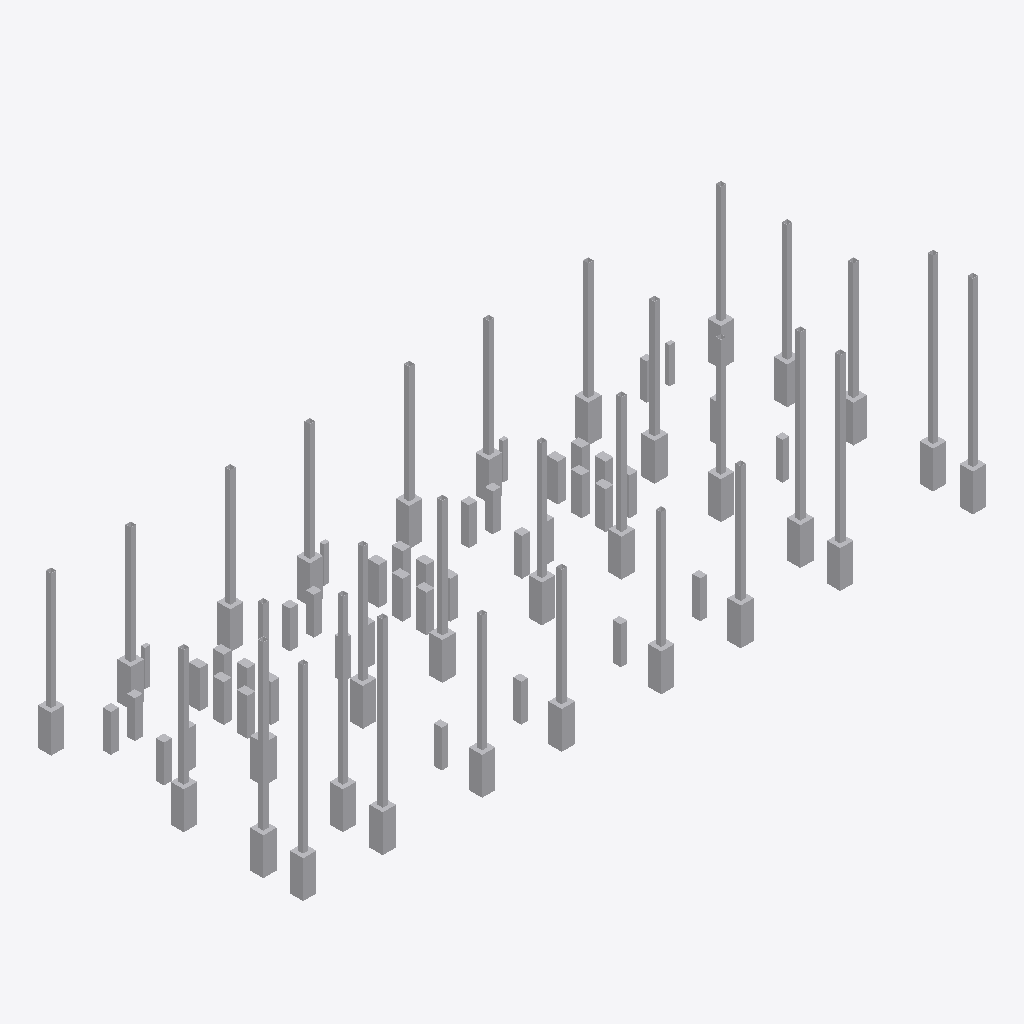
Isometric view of an IFC building model (IFC-SPF (STEP), schema IFC2X3, length unit millimetre), seen from the south-west, elements coloured by IFC class (only those large enough to see are counted): 101 other elements (light grey).
Extent 51.5 m × 20.0 m × 15.1 m (x, y, z). Storeys (1): 楼层1 at 3.80 m. Elements (106): 106 IfcBuildingElementProxy.

HEADER;
FILE_DESCRIPTION(('ViewDefinition [CoordinationView_V2.0, QuantityTakeOffAddOnView, Spac?eBoundary1stLevelAddOnView]','Comment [Comments]','Comment [System: Bentley OpenBuildings Designer 10.05.00.49]'),'2;1');
FILE_NAME('-1层钢混柱 钢柱(不带钢筋)','2020-10-12T09:26:23+08:00',('名字 姓氏'),('组织名称'),'ST-DEVELOPER v16.13','OpenBuildings Designer 10.05.00.49','Administrator');
FILE_SCHEMA(('IFC2X3'));
ENDSEC;
DATA;
#5972=IFCPROJECT('2NFNDGuHqJ0OdBZqqtFFGD',#16,'BuildingTemplate_CN','',$,'',$,(#29),#5971);
#5757=IFCSITE('3BFw7cE4AWg_FtbG$lXsfX',#16,'场地','',$,#4185,$,'',.ELEMENT.,$,$,0.0,$,$);
#138=IFCBUILDING('0Hyra7SUorxuOMCxt6h6c5',#16,'昭阳配电楼','',$,#4186,$,'',.ELEMENT.,-380000.0,0.0,#17);
#137=IFCBUILDINGSTOREY('36GneWPnXQfbpKj42tk2Cx',#16,'楼层1','',$,#4187,$,'',.ELEMENT.,3800.0);
#4079=IFCBUILDINGELEMENTPROXY('39YGPEfpIiv9H_hbY_j97i',#16,'','0?, -1层钢混柱 钢柱(不带钢筋).dgn?, Model:11182',$,#4188,#139,'11182*-1层钢混柱 钢柱?(不带钢筋)!Model',$);
#4082=IFCBUILDINGELEMENTPROXY('0zSOyqFBavcbu_wWwpKtdT',#16,'','0?, -1层钢混柱 钢柱(不带钢筋).dgn?, Model:11185',$,#4188,#142,'11185*-1层钢混柱 钢柱?(不带钢筋)!Model',$);
#4106=IFCBUILDINGELEMENTPROXY('0_Nbyxb0AJMFLbGIrRcV4Y',#16,'','0?, -1层钢混柱 钢柱(不带钢筋).dgn?, Model:11210',$,#4188,#166,'11210*-1层钢混柱 钢柱?(不带钢筋)!Model',$);
#4098=IFCBUILDINGELEMENTPROXY('3MaVxPuHwV7gaKbFbtMohD',#16,'','0?, -1层钢混柱 钢柱(不带钢筋).dgn?, Model:11202',$,#4188,#158,'11202*-1层钢混柱 钢柱?(不带钢筋)!Model',$);
#4101=IFCBUILDINGELEMENTPROXY('1oZcYNBRQTX8YfDjcvgF4d',#16,'','0?, -1层钢混柱 钢柱(不带钢筋).dgn?, Model:11205',$,#4188,#161,'11205*-1层钢混柱 钢柱?(不带钢筋)!Model',$);
#4107=IFCBUILDINGELEMENTPROXY('098eBLkZXYUqjd6KLep1th',#16,'','0?, -1层钢混柱 钢柱(不带钢筋).dgn?, Model:11211',$,#4188,#167,'11211*-1层钢混柱 钢柱?(不带钢筋)!Model',$);
#4083=IFCBUILDINGELEMENTPROXY('2lBgFQIzuf0HxJAYEtG2kL',#16,'','0?, -1层钢混柱 钢柱(不带钢筋).dgn?, Model:11186',$,#4188,#143,'11186*-1层钢混柱 钢柱?(不带钢筋)!Model',$);
#4108=IFCBUILDINGELEMENTPROXY('1SG1K2aPagX2zDLOc7xJ4B',#16,'','0?, -1层钢混柱 钢柱(不带钢筋).dgn?, Model:11284',$,#4188,#168,'11284*-1层钢混柱 钢柱?(不带钢筋)!Model',$);
#4104=IFCBUILDINGELEMENTPROXY('1ROubua4Adiuw6CIKBMPIY',#16,'','0?, -1层钢混柱 钢柱(不带钢筋).dgn?, Model:11208',$,#4188,#164,'11208*-1层钢混柱 钢柱?(不带钢筋)!Model',$);
#4080=IFCBUILDINGELEMENTPROXY('2SOK$AlRj7cbBBOEHKmavU',#16,'','0?, -1层钢混柱 钢柱(不带钢筋).dgn?, Model:11183',$,#4188,#140,'11183*-1层钢混柱 钢柱?(不带钢筋)!Model',$);
#4085=IFCBUILDINGELEMENTPROXY('2RjAMYLDe9PRXZCLgzRJX$',#16,'','0?, -1层钢混柱 钢柱(不带钢筋).dgn?, Model:11188',$,#4188,#145,'11188*-1层钢混柱 钢柱?(不带钢筋)!Model',$);
#4088=IFCBUILDINGELEMENTPROXY('0uTHgT6JR2hIHSMd6ts5y9',#16,'','0?, -1层钢混柱 钢柱(不带钢筋).dgn?, Model:11192',$,#4188,#148,'11192*-1层钢混柱 钢柱?(不带钢筋)!Model',$);
#4091=IFCBUILDINGELEMENTPROXY('2PdIpcPvzCM8r6cOKv87SU',#16,'','0?, -1层钢混柱 钢柱(不带钢筋).dgn?, Model:11195',$,#4188,#151,'11195*-1层钢混柱 钢柱?(不带钢筋)!Model',$);
#4090=IFCBUILDINGELEMENTPROXY('0p3Tj4TxVOTlG6HzMNV1b9',#16,'','0?, -1层钢混柱 钢柱(不带钢筋).dgn?, Model:11194',$,#4188,#150,'11194*-1层钢混柱 钢柱?(不带钢筋)!Model',$);
#4095=IFCBUILDINGELEMENTPROXY('1uFVBWhtN6_RJl8F9_VJZ4',#16,'','0?, -1层钢混柱 钢柱(不带钢筋).dgn?, Model:11199',$,#4188,#155,'11199*-1层钢混柱 钢柱?(不带钢筋)!Model',$);
#4096=IFCBUILDINGELEMENTPROXY('1xIN55IxJoJzBrv6eLKw1P',#16,'','0?, -1层钢混柱 钢柱(不带钢筋).dgn?, Model:11200',$,#4188,#156,'11200*-1层钢混柱 钢柱?(不带钢筋)!Model',$);
#4097=IFCBUILDINGELEMENTPROXY('3N8ULqR$VHrQeB7tIPvw4Z',#16,'','0?, -1层钢混柱 钢柱(不带钢筋).dgn?, Model:11201',$,#4188,#157,'11201*-1层钢混柱 钢柱?(不带钢筋)!Model',$);
#4100=IFCBUILDINGELEMENTPROXY('2wO9FahkNkLWzaOJLzZ2pZ',#16,'','0?, -1层钢混柱 钢柱(不带钢筋).dgn?, Model:11204',$,#4188,#160,'11204*-1层钢混柱 钢柱?(不带钢筋)!Model',$);
#4102=IFCBUILDINGELEMENTPROXY('1l5HkJtWhn9yTtGHYxAzLr',#16,'','0?, -1层钢混柱 钢柱(不带钢筋).dgn?, Model:11206',$,#4188,#162,'11206*-1层钢混柱 钢柱?(不带钢筋)!Model',$);
#4089=IFCBUILDINGELEMENTPROXY('1fMLNoQ52MLP1nFcfOXEAu',#16,'','0?, -1层钢混柱 钢柱(不带钢筋).dgn?, Model:11193',$,#4188,#149,'11193*-1层钢混柱 钢柱?(不带钢筋)!Model',$);
#4094=IFCBUILDINGELEMENTPROXY('03Eu0PM34SSE3YxQjTtfSP',#16,'','0?, -1层钢混柱 钢柱(不带钢筋).dgn?, Model:11198',$,#4188,#154,'11198*-1层钢混柱 钢柱?(不带钢筋)!Model',$);
#4081=IFCBUILDINGELEMENTPROXY('0KP0fVrJePStSlsvTqKib5',#16,'','0?, -1层钢混柱 钢柱(不带钢筋).dgn?, Model:11184',$,#4188,#141,'11184*-1层钢混柱 钢柱?(不带钢筋)!Model',$);
#4086=IFCBUILDINGELEMENTPROXY('1mXz3jDvvI3D1iNxi95vqN',#16,'','0?, -1层钢混柱 钢柱(不带钢筋).dgn?, Model:11189',$,#4188,#146,'11189*-1层钢混柱 钢柱?(不带钢筋)!Model',$);
#4087=IFCBUILDINGELEMENTPROXY('3YwMErKTpAVg1Ngmu9TvO0',#16,'','0?, -1层钢混柱 钢柱(不带钢筋).dgn?, Model:11191',$,#4188,#147,'11191*-1层钢混柱 钢柱?(不带钢筋)!Model',$);
#4092=IFCBUILDINGELEMENTPROXY('0MldYy5MGjWD86nMoDCTSP',#16,'','0?, -1层钢混柱 钢柱(不带钢筋).dgn?, Model:11196',$,#4188,#152,'11196*-1层钢混柱 钢柱?(不带钢筋)!Model',$);
#4093=IFCBUILDINGELEMENTPROXY('0mGtbEpbw4JGmwWXvt6xKT',#16,'','0?, -1层钢混柱 钢柱(不带钢筋).dgn?, Model:11197',$,#4188,#153,'11197*-1层钢混柱 钢柱?(不带钢筋)!Model',$);
#4099=IFCBUILDINGELEMENTPROXY('1x2cEKTG0sQQ0aAKSLp7GI',#16,'','0?, -1层钢混柱 钢柱(不带钢筋).dgn?, Model:11203',$,#4188,#159,'11203*-1层钢混柱 钢柱?(不带钢筋)!Model',$);
#4103=IFCBUILDINGELEMENTPROXY('0db6Oh8m1tB_RPzyom_xIG',#16,'','0?, -1层钢混柱 钢柱(不带钢筋).dgn?, Model:11207',$,#4188,#163,'11207*-1层钢混柱 钢柱?(不带钢筋)!Model',$);
#4105=IFCBUILDINGELEMENTPROXY('01M2H2mNeDGrjWdje9UbK3',#16,'','0?, -1层钢混柱 钢柱(不带钢筋).dgn?, Model:11209',$,#4188,#165,'11209*-1层钢混柱 钢柱?(不带钢筋)!Model',$);
#4115=IFCBUILDINGELEMENTPROXY('1FFQmKxAzD9nBsiI$WPtpC',#16,'','0?, -1层钢混柱 钢柱(不带钢筋).dgn?, Model:11289',$,#4188,#175,'11289*-1层钢混柱 钢柱?(不带钢筋)!Model',$);
#4129=IFCBUILDINGELEMENTPROXY('1pBsSHY_KLZm1iSOgnbTVd',#16,'','0?, -1层钢混柱 钢柱(不带钢筋).dgn?, Model:11307',$,#4188,#189,'11307*-1层钢混柱 钢柱?(不带钢筋)!Model',$);
#4118=IFCBUILDINGELEMENTPROXY('0w4MUSr0uTbjHiT00nbDt_',#16,'','0?, -1层钢混柱 钢柱(不带钢筋).dgn?, Model:11308',$,#4188,#178,'11308*-1层钢混柱 钢柱?(不带钢筋)!Model',$);
#4124=IFCBUILDINGELEMENTPROXY('3sO3ElkJBe9yOEgXwW09yp',#16,'','0?, -1层钢混柱 钢柱(不带钢筋).dgn?, Model:11319',$,#4188,#184,'11319*-1层钢混柱 钢柱?(不带钢筋)!Model',$);
#4131=IFCBUILDINGELEMENTPROXY('1VFjCrnwiav3SVLjTvQjbP',#16,'','0?, -1层钢混柱 钢柱(不带钢筋).dgn?, Model:11313',$,#4188,#191,'11313*-1层钢混柱 钢柱?(不带钢筋)!Model',$);
#4116=IFCBUILDINGELEMENTPROXY('01LlY1PpAM$KOAyYwYzVbY',#16,'','0?, -1层钢混柱 钢柱(不带钢筋).dgn?, Model:11300',$,#4188,#176,'11300*-1层钢混柱 钢柱?(不带钢筋)!Model',$);
#4135=IFCBUILDINGELEMENTPROXY('38AGboTb9cUHUm2ri32aaF',#16,'','0?, -1层钢混柱 钢柱(不带钢筋).dgn?, Model:11318',$,#4188,#195,'11318*-1层钢混柱 钢柱?(不带钢筋)!Model',$);
#4120=IFCBUILDINGELEMENTPROXY('2hm2EMxZt7IrJvV3BHiMOR',#16,'','0?, -1层钢混柱 钢柱(不带钢筋).dgn?, Model:11314',$,#4188,#180,'11314*-1层钢混柱 钢柱?(不带钢筋)!Model',$);
#4137=IFCBUILDINGELEMENTPROXY('0zzKgFEVxN3r63xRrDM7F1',#16,'','0?, -1层钢混柱 钢柱(不带钢筋).dgn?, Model:11315',$,#4188,#197,'11315*-1层钢混柱 钢柱?(不带钢筋)!Model',$);
#4123=IFCBUILDINGELEMENTPROXY('1_26T4qvOVZQDsU5z3F9b5',#16,'','0?, -1层钢混柱 钢柱(不带钢筋).dgn?, Model:11299',$,#4188,#183,'11299*-1层钢混柱 钢柱?(不带钢筋)!Model',$);
#4128=IFCBUILDINGELEMENTPROXY('2lbDaaquUkh83jMzpjDr68',#16,'','0?, -1层钢混柱 钢柱(不带钢筋).dgn?, Model:11305',$,#4188,#188,'11305*-1层钢混柱 钢柱?(不带钢筋)!Model',$);
#4132=IFCBUILDINGELEMENTPROXY('0yZag95MMbwdts1xbT5mL7',#16,'','0?, -1层钢混柱 钢柱(不带钢筋).dgn?, Model:11316',$,#4188,#192,'11316*-1层钢混柱 钢柱?(不带钢筋)!Model',$);
#4114=IFCBUILDINGELEMENTPROXY('0YKPqR8$CRB7Lo_DatFc31',#16,'','0?, -1层钢混柱 钢柱(不带钢筋).dgn?, Model:11287',$,#4188,#174,'11287*-1层钢混柱 钢柱?(不带钢筋)!Model',$);
#4119=IFCBUILDINGELEMENTPROXY('23BCk1oiyF7ZhuKzVpiIaH',#16,'','0?, -1层钢混柱 钢柱(不带钢筋).dgn?, Model:11311',$,#4188,#179,'11311*-1层钢混柱 钢柱?(不带钢筋)!Model',$);
#4117=IFCBUILDINGELEMENTPROXY('21LOw4$qZ4cljMVHgXxFwA',#16,'','0?, -1层钢混柱 钢柱(不带钢筋).dgn?, Model:11304',$,#4188,#177,'11304*-1层钢混柱 钢柱?(不带钢筋)!Model',$);
#4143=IFCBUILDINGELEMENTPROXY('1BicrYz2vAyOV7aBYJMpeG',#16,'','0?, -1层钢混柱 钢柱(不带钢筋).dgn?, Model:11295',$,#4188,#203,'11295*-1层钢混柱 钢柱?(不带钢筋)!Model',$);
#4122=IFCBUILDINGELEMENTPROXY('0tP_tKZWUOGvf7KgKh1QLZ',#16,'','0?, -1层钢混柱 钢柱(不带钢筋).dgn?, Model:11324',$,#4188,#182,'11324*-1层钢混柱 钢柱?(不带钢筋)!Model',$);
#4125=IFCBUILDINGELEMENTPROXY('04xC2UyHkkMbmtJP9n5AU4',#16,'','0?, -1层钢混柱 钢柱(不带钢筋).dgn?, Model:11323',$,#4188,#185,'11323*-1层钢混柱 钢柱?(不带钢筋)!Model',$);
#4130=IFCBUILDINGELEMENTPROXY('25q_pSgDdbganL0WriKwhX',#16,'','0?, -1层钢混柱 钢柱(不带钢筋).dgn?, Model:11310',$,#4188,#190,'11310*-1层钢混柱 钢柱?(不带钢筋)!Model',$);
#4121=IFCBUILDINGELEMENTPROXY('1VHALPeKtokTa_0gH4eX_u',#16,'','0?, -1层钢混柱 钢柱(不带钢筋).dgn?, Model:11317',$,#4188,#181,'11317*-1层钢混柱 钢柱?(不带钢筋)!Model',$);
#4126=IFCBUILDINGELEMENTPROXY('3ZjcG7Pxogs4NJXrB7KKwo',#16,'','0?, -1层钢混柱 钢柱(不带钢筋).dgn?, Model:11290',$,#4188,#186,'11290*-1层钢混柱 钢柱?(不带钢筋)!Model',$);
#4139=IFCBUILDINGELEMENTPROXY('1LzmdtbzTSS6ELN_U7er3i',#16,'','0?, -1层钢混柱 钢柱(不带钢筋).dgn?, Model:11309',$,#4188,#199,'11309*-1层钢混柱 钢柱?(不带钢筋)!Model',$);
#4141=IFCBUILDINGELEMENTPROXY('3zKf15f6tcodInz3Rr8xsQ',#16,'','0?, -1层钢混柱 钢柱(不带钢筋).dgn?, Model:11301',$,#4188,#201,'11301*-1层钢混柱 钢柱?(不带钢筋)!Model',$);
#4142=IFCBUILDINGELEMENTPROXY('37ONRYn5dSt25VOIT_xDXo',#16,'','0?, -1层钢混柱 钢柱(不带钢筋).dgn?, Model:11297',$,#4188,#202,'11297*-1层钢混柱 钢柱?(不带钢筋)!Model',$);
#4134=IFCBUILDINGELEMENTPROXY('2nOZwV$JW$U9BLqhKoLKkZ',#16,'','0?, -1层钢混柱 钢柱(不带钢筋).dgn?, Model:11321',$,#4188,#194,'11321*-1层钢混柱 钢柱?(不带钢筋)!Model',$);
#4133=IFCBUILDINGELEMENTPROXY('3uMr6$kOy0tw3Y9FnFQdjF',#16,'','0?, -1层钢混柱 钢柱(不带钢筋).dgn?, Model:11322',$,#4188,#193,'11322*-1层钢混柱 钢柱?(不带钢筋)!Model',$);
#4138=IFCBUILDINGELEMENTPROXY('0Hvc5hNj8Uo8D96duedjT8',#16,'','0?, -1层钢混柱 钢柱(不带钢筋).dgn?, Model:11312',$,#4188,#198,'11312*-1层钢混柱 钢柱?(不带钢筋)!Model',$);
#4140=IFCBUILDINGELEMENTPROXY('35TL0OlUfGAfHFK07JZVkE',#16,'','0?, -1层钢混柱 钢柱(不带钢筋).dgn?, Model:11306',$,#4188,#200,'11306*-1层钢混柱 钢柱?(不带钢筋)!Model',$);
#4136=IFCBUILDINGELEMENTPROXY('0fhNV0UnmRQOtlkePy6vD$',#16,'','0?, -1层钢混柱 钢柱(不带钢筋).dgn?, Model:11320',$,#4188,#196,'11320*-1层钢混柱 钢柱?(不带钢筋)!Model',$);
#4170=IFCBUILDINGELEMENTPROXY('1PHYoajtDxV18Unf28nmgz',#16,'','0?, -1层钢混柱 钢柱(不带钢筋).dgn?, Model:11635',$,#4188,#230,'11635*-1层钢混柱 钢柱?(不带钢筋)!Model',$);
#4179=IFCBUILDINGELEMENTPROXY('2C$PcZODywQw3boJDC0Rok',#16,'','0?, -1层钢混柱 钢柱(不带钢筋).dgn?, Model:11640',$,#4188,#239,'11640*-1层钢混柱 钢柱?(不带钢筋)!Model',$);
#4178=IFCBUILDINGELEMENTPROXY('2J65Bw$fjxfuyMQAEhuAua',#16,'','0?, -1层钢混柱 钢柱(不带钢筋).dgn?, Model:11641',$,#4188,#238,'11641*-1层钢混柱 钢柱?(不带钢筋)!Model',$);
#4163=IFCBUILDINGELEMENTPROXY('2BkaAM9iIyaKG2z7j7pdn9',#16,'','0?, -1层钢混柱 钢柱(不带钢筋).dgn?, Model:11627',$,#4188,#223,'11627*-1层钢混柱 钢柱?(不带钢筋)!Model',$);
#4165=IFCBUILDINGELEMENTPROXY('04jVc59wTjgHlQzuRez1N7',#16,'','0?, -1层钢混柱 钢柱(不带钢筋).dgn?, Model:11629',$,#4188,#225,'11629*-1层钢混柱 钢柱?(不带钢筋)!Model',$);
#4169=IFCBUILDINGELEMENTPROXY('2BbFYgGjUgolu6cFrZFTT7',#16,'','0?, -1层钢混柱 钢柱(不带钢筋).dgn?, Model:11634',$,#4188,#229,'11634*-1层钢混柱 钢柱?(不带钢筋)!Model',$);
#4167=IFCBUILDINGELEMENTPROXY('1Z2_tOsMXf4GC59Btz6Pim',#16,'','0?, -1层钢混柱 钢柱(不带钢筋).dgn?, Model:11631',$,#4188,#227,'11631*-1层钢混柱 钢柱?(不带钢筋)!Model',$);
#4175=IFCBUILDINGELEMENTPROXY('2mc1aLQI7hi6se89cQZFU9',#16,'','0?, -1层钢混柱 钢柱(不带钢筋).dgn?, Model:11643',$,#4188,#235,'11643*-1层钢混柱 钢柱?(不带钢筋)!Model',$);
#4171=IFCBUILDINGELEMENTPROXY('2fCCF2P$3Q7MiAlY$OmvVP',#16,'','0?, -1层钢混柱 钢柱(不带钢筋).dgn?, Model:11637',$,#4188,#231,'11637*-1层钢混柱 钢柱?(不带钢筋)!Model',$);
#4154=IFCBUILDINGELEMENTPROXY('1xxyNssOu7yCfh1rHD$N1z',#16,'','0?, -1层钢混柱 钢柱(不带钢筋).dgn?, Model:11601',$,#4188,#214,'11601*-1层钢混柱 钢柱?(不带钢筋)!Model',$);
#4161=IFCBUILDINGELEMENTPROXY('17xirBr$4aOoJNVF5Pp2jL',#16,'','0?, -1层钢混柱 钢柱(不带钢筋).dgn?, Model:11620',$,#4188,#221,'11620*-1层钢混柱 钢柱?(不带钢筋)!Model',$);
#4159=IFCBUILDINGELEMENTPROXY('2tFG8ReBkJ1OIxagFLRkKO',#16,'','0?, -1层钢混柱 钢柱(不带钢筋).dgn?, Model:11622',$,#4188,#219,'11622*-1层钢混柱 钢柱?(不带钢筋)!Model',$);
#4153=IFCBUILDINGELEMENTPROXY('28ivTs6eRUhQNNqOFp5Dh_',#16,'','0?, -1层钢混柱 钢柱(不带钢筋).dgn?, Model:11606',$,#4188,#213,'11606*-1层钢混柱 钢柱?(不带钢筋)!Model',$);
#4158=IFCBUILDINGELEMENTPROXY('2L69ScGrpNFELi6sbIAQr2',#16,'','0?, -1层钢混柱 钢柱(不带钢筋).dgn?, Model:11617',$,#4188,#218,'11617*-1层钢混柱 钢柱?(不带钢筋)!Model',$);
#4152=IFCBUILDINGELEMENTPROXY('3lKB5HInCF9X44h70ltx3W',#16,'','0?, -1层钢混柱 钢柱(不带钢筋).dgn?, Model:11607',$,#4188,#212,'11607*-1层钢混柱 钢柱?(不带钢筋)!Model',$);
#4157=IFCBUILDINGELEMENTPROXY('0St3fF$7sNasVykPOq0ovy',#16,'','0?, -1层钢混柱 钢柱(不带钢筋).dgn?, Model:11616',$,#4188,#217,'11616*-1层钢混柱 钢柱?(不带钢筋)!Model',$);
#4162=IFCBUILDINGELEMENTPROXY('2IPicI1_h9g9gyFiWsBWtr',#16,'','0?, -1层钢混柱 钢柱(不带钢筋).dgn?, Model:11621',$,#4188,#222,'11621*-1层钢混柱 钢柱?(不带钢筋)!Model',$);
#4127=IFCBUILDINGELEMENTPROXY('1r4H_iNgCWpQyH0eciaCUc',#16,'','0?, -1层钢混柱 钢柱(不带钢筋).dgn?, Model:11298',$,#4188,#187,'11298*-1层钢混柱 钢柱?(不带钢筋)!Model',$);
#4147=IFCBUILDINGELEMENTPROXY('28hwKgET_wJ1_igTWGX4Qp',#16,'','0?, -1层钢混柱 钢柱(不带钢筋).dgn?, Model:11241',$,#4188,#207,'11241*-1层钢混柱 钢柱?(不带钢筋)!Model',$);
#4145=IFCBUILDINGELEMENTPROXY('3agZTlqGScmnzMS7ptsEEa',#16,'','0?, -1层钢混柱 钢柱(不带钢筋).dgn?, Model:11239',$,#4188,#205,'11239*-1层钢混柱 钢柱?(不带钢筋)!Model',$);
#4146=IFCBUILDINGELEMENTPROXY('2PPpKR1rGyNKARW32hnap6',#16,'','0?, -1层钢混柱 钢柱(不带钢筋).dgn?, Model:11240',$,#4188,#206,'11240*-1层钢混柱 钢柱?(不带钢筋)!Model',$);
#4144=IFCBUILDINGELEMENTPROXY('11kY3z0N6Ybfdvz$Qmmpv9',#16,'','0?, -1层钢混柱 钢柱(不带钢筋).dgn?, Model:11218',$,#4188,#204,'11218*-1层钢混柱 钢柱?(不带钢筋)!Model',$);
#4148=IFCBUILDINGELEMENTPROXY('29MtNBL9WdA495uDpfdGLM',#16,'','0?, -1层钢混柱 钢柱(不带钢筋).dgn?, Model:11245',$,#4188,#208,'11245*-1层钢混柱 钢柱?(不带钢筋)!Model',$);
#4164=IFCBUILDINGELEMENTPROXY('1HK6AJHMbpMVamKFwDgChU',#16,'','0?, -1层钢混柱 钢柱(不带钢筋).dgn?, Model:11628',$,#4188,#224,'11628*-1层钢混柱 钢柱?(不带钢筋)!Model',$);
#4174=IFCBUILDINGELEMENTPROXY('12W8IjDs93vgfVP4NJPK9L',#16,'','0?, -1层钢混柱 钢柱(不带钢筋).dgn?, Model:11633',$,#4188,#234,'11633*-1层钢混柱 钢柱?(不带钢筋)!Model',$);
#4180=IFCBUILDINGELEMENTPROXY('1VrVSs54ketH9RIg3GpTcf',#16,'','0?, -1层钢混柱 钢柱(不带钢筋).dgn?, Model:11639',$,#4188,#240,'11639*-1层钢混柱 钢柱?(不带钢筋)!Model',$);
#4177=IFCBUILDINGELEMENTPROXY('37Z2cwqmDzxCkshCD$8HhW',#16,'','0?, -1层钢混柱 钢柱(不带钢筋).dgn?, Model:11642',$,#4188,#237,'11642*-1层钢混柱 钢柱?(不带钢筋)!Model',$);
#4166=IFCBUILDINGELEMENTPROXY('3OCc9blFci00hyGgppWPhw',#16,'','0?, -1层钢混柱 钢柱(不带钢筋).dgn?, Model:11630',$,#4188,#226,'11630*-1层钢混柱 钢柱?(不带钢筋)!Model',$);
#4173=IFCBUILDINGELEMENTPROXY('2w5pv5WsUpAkTBUCztaMxW',#16,'','0?, -1层钢混柱 钢柱(不带钢筋).dgn?, Model:11636',$,#4188,#233,'11636*-1层钢混柱 钢柱?(不带钢筋)!Model',$);
#4172=IFCBUILDINGELEMENTPROXY('2RpGEwdwXpdh4jCYEbHDzL',#16,'','0?, -1层钢混柱 钢柱(不带钢筋).dgn?, Model:11638',$,#4188,#232,'11638*-1层钢混柱 钢柱?(不带钢筋)!Model',$);
#4176=IFCBUILDINGELEMENTPROXY('1Ym$L_2tnaIhL9hV11Pcsl',#16,'','0?, -1层钢混柱 钢柱(不带钢筋).dgn?, Model:11644',$,#4188,#236,'11644*-1层钢混柱 钢柱?(不带钢筋)!Model',$);
#4168=IFCBUILDINGELEMENTPROXY('0X6UM6OSukSyUXk9z2Fmbr',#16,'','0?, -1层钢混柱 钢柱(不带钢筋).dgn?, Model:11632',$,#4188,#228,'11632*-1层钢混柱 钢柱?(不带钢筋)!Model',$);
#4184=IFCBUILDINGELEMENTPROXY('0yvoHggxQ_mjXwqtoOEOEA',#16,'','0?, -1层钢混柱 钢柱(不带钢筋).dgn?, Model:11583',$,#4188,#244,'11583*-1层钢混柱 钢柱?(不带钢筋)!Model',$);
#4084=IFCBUILDINGELEMENTPROXY('3S0jQ7SP7HYWoHP0hu$02u',#16,'','0?, -1层钢混柱 钢柱(不带钢筋).dgn?, Model:11187',$,#4188,#144,'11187*-1层钢混柱 钢柱?(不带钢筋)!Model',$);
#4150=IFCBUILDINGELEMENTPROXY('0WBVQsdIUhLWJsGHnWIBgD',#16,'','0?, -1层钢混柱 钢柱(不带钢筋).dgn?, Model:11243',$,#4188,#210,'11243*-1层钢混柱 钢柱?(不带钢筋)!Model',$);
#4156=IFCBUILDINGELEMENTPROXY('1HKA9jjtlbb7cf2qgZtniQ',#16,'','0?, -1层钢混柱 钢柱(不带钢筋).dgn?, Model:11619',$,#4188,#216,'11619*-1层钢混柱 钢柱?(不带钢筋)!Model',$);
#4160=IFCBUILDINGELEMENTPROXY('3SrCUgjYu7vftQNKNz5b8H',#16,'','0?, -1层钢混柱 钢柱(不带钢筋).dgn?, Model:11623',$,#4188,#220,'11623*-1层钢混柱 钢柱?(不带钢筋)!Model',$);
#4151=IFCBUILDINGELEMENTPROXY('2Q6w4C5BuiIopf1ZC_CQlN',#16,'','0?, -1层钢混柱 钢柱(不带钢筋).dgn?, Model:11608',$,#4188,#211,'11608*-1层钢混柱 钢柱?(不带钢筋)!Model',$);
#4182=IFCBUILDINGELEMENTPROXY('0BlvIsZi3Tb_elezA7KMAI',#16,'','0?, -1层钢混柱 钢柱(不带钢筋).dgn?, Model:11581',$,#4188,#242,'11581*-1层钢混柱 钢柱?(不带钢筋)!Model',$);
#4181=IFCBUILDINGELEMENTPROXY('2adI_hTRJ01W1mquEIfJrR',#16,'','0?, -1层钢混柱 钢柱(不带钢筋).dgn?, Model:11580',$,#4188,#241,'11580*-1层钢混柱 钢柱?(不带钢筋)!Model',$);
#4183=IFCBUILDINGELEMENTPROXY('1Y$YG4Rgr51wo3Czi7feQh',#16,'','0?, -1层钢混柱 钢柱(不带钢筋).dgn?, Model:11582',$,#4188,#243,'11582*-1层钢混柱 钢柱?(不带钢筋)!Model',$);
#4149=IFCBUILDINGELEMENTPROXY('2ET1MM6dCRej52FwzVTadX',#16,'','0?, -1层钢混柱 钢柱(不带钢筋).dgn?, Model:11244',$,#4188,#209,'11244*-1层钢混柱 钢柱?(不带钢筋)!Model',$);
#4155=IFCBUILDINGELEMENTPROXY('3b_doAsD_gj3HgJF1$O1rb',#16,'','0?, -1层钢混柱 钢柱(不带钢筋).dgn?, Model:11618',$,#4188,#215,'11618*-1层钢混柱 钢柱?(不带钢筋)!Model',$);
ENDSEC;
